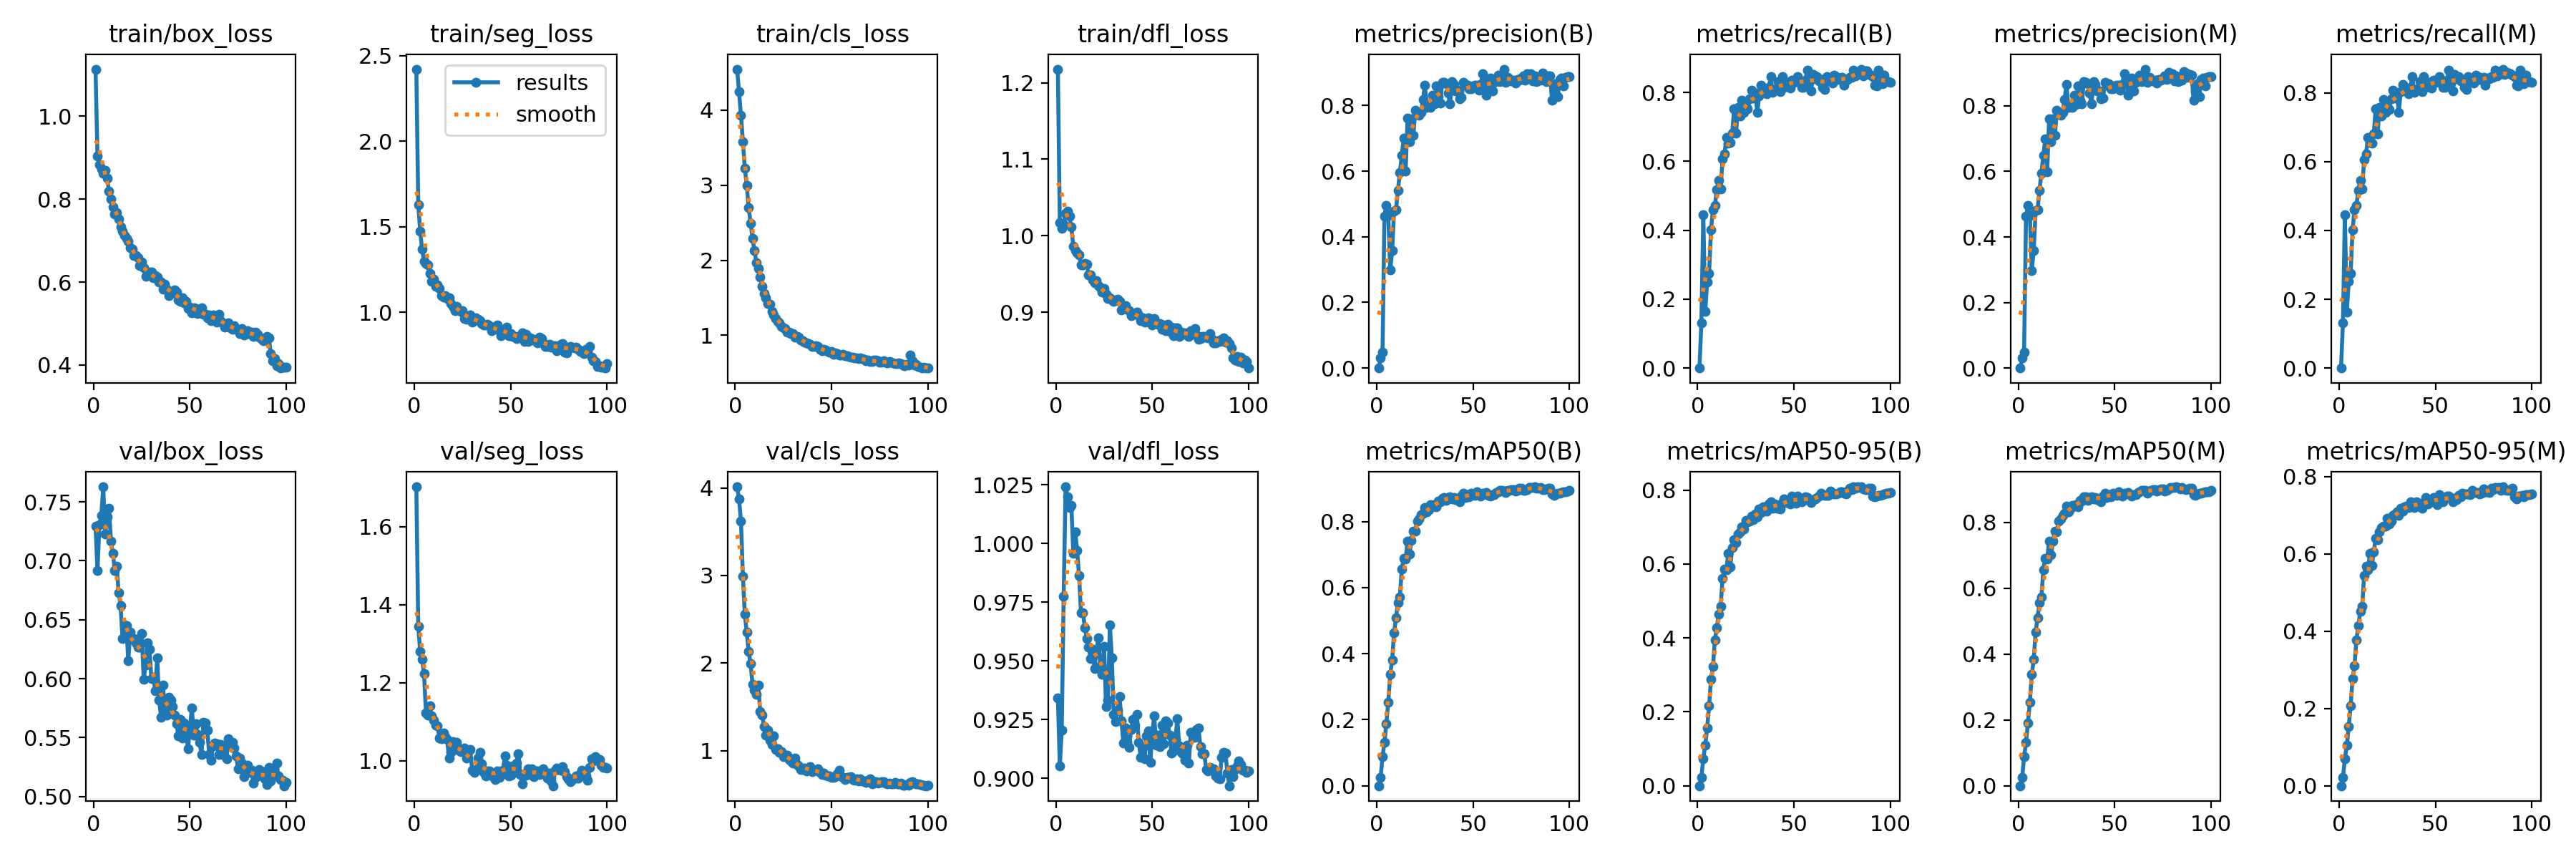

The file beside this chart, header and first rows:
epoch, time, train/box_loss, train/seg_loss, train/cls_loss, train/dfl_loss, metrics/precision(B), metrics/recall(B), metrics/mAP50(B), metrics/mAP50-95(B), metrics/precision(M), metrics/recall(M), metrics/mAP50(M), metrics/mAP50-95(M), val/box_loss, val/seg_loss, val/cls_loss, val/dfl_loss, lr/pg0, lr/pg1, lr/pg2
1, 10.33, 1.114, 2.422, 4.546, 1.218, 0, 0, 0, 0, 0, 0, 0, 0, 0.7294, 1.703, 4.013, 0.9343, 0.0001014, 0.0001014, 0.0001014
2, 19.75, 0.9034, 1.63, 4.243, 1.017, 0.03104, 0.1317, 0.02485, 0.02197, 0.03104, 0.1317, 0.02485, 0.02124, 0.6917, 1.345, 3.874, 0.9053, 0.0002037, 0.0002037, 0.0002037
3, 29.06, 0.8836, 1.472, 3.932, 1.01, 0.04817, 0.445, 0.08731, 0.07358, 0.04817, 0.445, 0.08731, 0.07, 0.7307, 1.281, 3.622, 0.9205, 0.000304, 0.000304, 0.000304
4, 38.38, 0.8732, 1.368, 3.583, 1.015, 0.4638, 0.1636, 0.1311, 0.1092, 0.4638, 0.1636, 0.1312, 0.1048, 0.7388, 1.26, 2.995, 0.9775, 0.0003037, 0.0003037, 0.0003037
5, 47.74, 0.8634, 1.298, 3.229, 1.029, 0.4957, 0.2506, 0.1889, 0.1572, 0.4969, 0.2517, 0.19, 0.1522, 0.7628, 1.223, 2.558, 1.024, 0.0003006, 0.0003006, 0.0003006
6, 57.12, 0.869, 1.287, 2.999, 1.033, 0.4655, 0.2754, 0.2538, 0.2159, 0.4655, 0.2754, 0.2545, 0.2067, 0.7229, 1.123, 2.351, 1.02, 0.0002975, 0.0002975, 0.0002975
7, 66.54, 0.8508, 1.277, 2.698, 1.025, 0.2981, 0.4011, 0.3379, 0.2881, 0.2974, 0.4015, 0.3374, 0.2773, 0.7376, 1.117, 2.131, 1.015, 0.0002944, 0.0002944, 0.0002944
8, 75.98, 0.819, 1.227, 2.494, 1.012, 0.357, 0.4596, 0.3813, 0.3234, 0.358, 0.4607, 0.3831, 0.3107, 0.7443, 1.141, 1.995, 1.016, 0.0002913, 0.0002913, 0.0002913
9, 85.52, 0.8011, 1.182, 2.297, 0.986, 0.4789, 0.4711, 0.4642, 0.3944, 0.4804, 0.4734, 0.4665, 0.3779, 0.7165, 1.115, 1.758, 0.9958, 0.0002882, 0.0002882, 0.0002882
10, 95.07, 0.7818, 1.194, 2.13, 0.9808, 0.4834, 0.5172, 0.5091, 0.4268, 0.4834, 0.5172, 0.51, 0.4136, 0.7062, 1.105, 1.687, 1.005, 0.0002851, 0.0002851, 0.0002851
11, 104.6, 0.7648, 1.151, 1.971, 0.9782, 0.5414, 0.5437, 0.5542, 0.4645, 0.5426, 0.5449, 0.5561, 0.4505, 0.692, 1.091, 1.643, 0.9971, 0.000282, 0.000282, 0.000282
12, 114.2, 0.7674, 1.158, 1.89, 0.9749, 0.5952, 0.5198, 0.5726, 0.4853, 0.5952, 0.5198, 0.5727, 0.4643, 0.6953, 1.09, 1.746, 0.9862, 0.0002789, 0.0002789, 0.0002789
13, 123.8, 0.7515, 1.138, 1.777, 0.962, 0.6483, 0.6066, 0.6558, 0.5615, 0.6483, 0.6066, 0.6563, 0.5437, 0.6729, 1.058, 1.445, 0.9706, 0.0002758, 0.0002758, 0.0002758
14, 133.2, 0.7328, 1.095, 1.652, 0.9618, 0.7005, 0.6216, 0.6897, 0.5866, 0.6994, 0.6231, 0.6906, 0.5678, 0.662, 1.057, 1.408, 0.9704, 0.0002727, 0.0002727, 0.0002727
15, 142.8, 0.723, 1.09, 1.555, 0.9638, 0.5997, 0.6695, 0.6871, 0.5851, 0.5997, 0.6695, 0.6886, 0.5587, 0.634, 1.072, 1.276, 0.9643, 0.0002696, 0.0002696, 0.0002696
16, 152.2, 0.7124, 1.095, 1.497, 0.963, 0.7614, 0.6534, 0.7407, 0.6283, 0.7604, 0.655, 0.7417, 0.6018, 0.6456, 1.061, 1.178, 0.9596, 0.0002665, 0.0002665, 0.0002665
17, 161.5, 0.7055, 1.08, 1.423, 0.949, 0.6897, 0.6543, 0.7015, 0.5928, 0.6897, 0.6543, 0.7016, 0.5694, 0.6451, 1.054, 1.234, 0.956, 0.0002634, 0.0002634, 0.0002634
18, 170.9, 0.6982, 1.083, 1.417, 0.9491, 0.7594, 0.6815, 0.742, 0.6437, 0.7594, 0.6815, 0.7419, 0.6041, 0.615, 1.007, 1.121, 0.9511, 0.0002603, 0.0002603, 0.0002603
19, 180.2, 0.6834, 1.05, 1.321, 0.9428, 0.7097, 0.7523, 0.7717, 0.6657, 0.7094, 0.7538, 0.7739, 0.6407, 0.6393, 1.022, 1.07, 0.955, 0.0002572, 0.0002572, 0.0002572
20, 189.6, 0.6788, 1.033, 1.275, 0.9385, 0.786, 0.6808, 0.771, 0.6572, 0.786, 0.6808, 0.7718, 0.636, 0.6336, 1.049, 1.164, 0.9467, 0.0002541, 0.0002541, 0.0002541
21, 199.1, 0.6635, 1.009, 1.226, 0.9417, 0.7782, 0.7558, 0.8024, 0.6818, 0.7793, 0.757, 0.8035, 0.6566, 0.6338, 1.043, 1.011, 0.9544, 0.000251, 0.000251, 0.000251
22, 208.7, 0.6637, 1.034, 1.181, 0.9354, 0.7706, 0.7308, 0.8087, 0.6868, 0.7715, 0.732, 0.8095, 0.6674, 0.6302, 1.047, 1.02, 0.9598, 0.0002479, 0.0002479, 0.0002479
23, 218.1, 0.6582, 1.013, 1.163, 0.9322, 0.7787, 0.7782, 0.8202, 0.6998, 0.7799, 0.7794, 0.8199, 0.6715, 0.6266, 1.027, 0.9816, 0.948, 0.0002448, 0.0002448, 0.0002448
24, 227.5, 0.6402, 1.006, 1.121, 0.9267, 0.8174, 0.7422, 0.8257, 0.6956, 0.8185, 0.7433, 0.8278, 0.6713, 0.6264, 1.023, 0.9864, 0.9444, 0.0002417, 0.0002417, 0.0002417
25, 237, 0.6477, 1.009, 1.1, 0.9315, 0.8622, 0.7602, 0.8438, 0.7173, 0.8652, 0.762, 0.8481, 0.6909, 0.6383, 1.028, 0.9279, 0.9561, 0.0002386, 0.0002386, 0.0002386
26, 246.9, 0.6351, 0.9646, 1.086, 0.9235, 0.795, 0.7519, 0.8303, 0.7141, 0.795, 0.7519, 0.8314, 0.6779, 0.5994, 1.032, 0.9487, 0.9307, 0.0002355, 0.0002355, 0.0002355
27, 256.7, 0.614, 0.9599, 1.043, 0.9182, 0.7977, 0.7819, 0.8367, 0.7169, 0.7991, 0.7831, 0.8397, 0.6847, 0.6118, 1.007, 0.9456, 0.9332, 0.0002324, 0.0002324, 0.0002324
28, 266.5, 0.6198, 0.9671, 1.047, 0.919, 0.7952, 0.8063, 0.8508, 0.7295, 0.7958, 0.8076, 0.8521, 0.6984, 0.6306, 1.024, 0.8969, 0.9653, 0.0002293, 0.0002293, 0.0002293
29, 276.1, 0.6238, 0.9825, 1.019, 0.9161, 0.832, 0.784, 0.8467, 0.7191, 0.8329, 0.7851, 0.8495, 0.7038, 0.6248, 1.029, 0.8847, 0.9512, 0.0002262, 0.0002262, 0.0002262
30, 285.9, 0.624, 0.9402, 1.022, 0.914, 0.8049, 0.7989, 0.8512, 0.7358, 0.8049, 0.7989, 0.8535, 0.7092, 0.5998, 0.9757, 0.8584, 0.9272, 0.0002231, 0.0002231, 0.0002231
31, 295.6, 0.6097, 0.9497, 0.9788, 0.9164, 0.859, 0.7425, 0.8445, 0.7272, 0.8609, 0.7436, 0.8475, 0.6988, 0.6012, 0.9711, 0.9149, 0.9241, 0.00022, 0.00022, 0.00022
32, 305.4, 0.6149, 0.9674, 0.9862, 0.9171, 0.8264, 0.7906, 0.8631, 0.7494, 0.8174, 0.8042, 0.8656, 0.7185, 0.5899, 0.978, 0.8434, 0.929, 0.0002169, 0.0002169, 0.0002169
33, 315.2, 0.6125, 0.9602, 0.9747, 0.9142, 0.8075, 0.8202, 0.8609, 0.7391, 0.8069, 0.8234, 0.8632, 0.7101, 0.6179, 1.007, 0.823, 0.9349, 0.0002138, 0.0002138, 0.0002138
34, 325, 0.6004, 0.9511, 0.9413, 0.9031, 0.8711, 0.8116, 0.8717, 0.7547, 0.8732, 0.8139, 0.877, 0.7213, 0.5818, 1.022, 0.7847, 0.9245, 0.0002107, 0.0002107, 0.0002107
35, 334.7, 0.6002, 0.9336, 0.926, 0.905, 0.8709, 0.8047, 0.8733, 0.755, 0.8722, 0.8058, 0.8765, 0.7236, 0.5674, 0.9926, 0.7869, 0.915, 0.0002076, 0.0002076, 0.0002076
36, 344.4, 0.583, 0.9267, 0.908, 0.9083, 0.8666, 0.7958, 0.8639, 0.7438, 0.8681, 0.7968, 0.8666, 0.7192, 0.5948, 0.9708, 0.7961, 0.9213, 0.0002045, 0.0002045, 0.0002045
37, 354.2, 0.5956, 0.9233, 0.9016, 0.9041, 0.8378, 0.8145, 0.873, 0.7632, 0.8388, 0.8156, 0.8749, 0.7338, 0.5721, 0.9618, 0.7695, 0.9157, 0.0002014, 0.0002014, 0.0002014
38, 363.8, 0.582, 0.9293, 0.8861, 0.9024, 0.8044, 0.8454, 0.8758, 0.7675, 0.8056, 0.8465, 0.878, 0.7296, 0.5693, 0.974, 0.8006, 0.9132, 0.0001983, 0.0001983, 0.0001983
39, 373.6, 0.568, 0.9198, 0.8789, 0.8954, 0.8728, 0.8002, 0.8693, 0.7501, 0.874, 0.8014, 0.8706, 0.7196, 0.5841, 0.974, 0.8134, 0.9208, 0.0001952, 0.0001952, 0.0001952
40, 383.3, 0.5761, 0.8926, 0.8555, 0.8983, 0.8636, 0.808, 0.8739, 0.7618, 0.8648, 0.8092, 0.8749, 0.7345, 0.5819, 0.968, 0.7603, 0.925, 0.0001922, 0.0001922, 0.0001922
41, 393, 0.574, 0.9029, 0.8563, 0.8971, 0.8447, 0.8099, 0.8671, 0.7519, 0.846, 0.811, 0.8692, 0.7224, 0.5763, 0.9603, 0.7732, 0.9227, 0.0001891, 0.0001891, 0.0001891
42, 402.6, 0.5816, 0.9094, 0.8638, 0.8999, 0.8461, 0.8316, 0.8693, 0.7578, 0.8456, 0.8318, 0.8703, 0.7259, 0.5693, 0.9526, 0.7739, 0.9272, 0.000186, 0.000186, 0.000186
43, 412.1, 0.5763, 0.9228, 0.8478, 0.8969, 0.8202, 0.8017, 0.859, 0.7487, 0.8211, 0.8029, 0.861, 0.7178, 0.562, 0.9737, 0.7907, 0.9154, 0.0001829, 0.0001829, 0.0001829
44, 421.7, 0.5561, 0.8902, 0.8166, 0.8888, 0.8238, 0.8458, 0.8768, 0.7674, 0.8247, 0.8469, 0.8802, 0.7334, 0.5512, 0.9569, 0.7507, 0.909, 0.0001798, 0.0001798, 0.0001798
45, 431.5, 0.5541, 0.862, 0.7935, 0.8931, 0.8698, 0.8138, 0.8864, 0.7767, 0.871, 0.815, 0.889, 0.7449, 0.5655, 0.9731, 0.7237, 0.9131, 0.0001767, 0.0001767, 0.0001767
46, 441.3, 0.5629, 0.8972, 0.8146, 0.8873, 0.8623, 0.8172, 0.8739, 0.7671, 0.8634, 0.8183, 0.875, 0.7279, 0.5496, 0.9767, 0.7395, 0.9084, 0.0001736, 0.0001736, 0.0001736
47, 451, 0.5493, 0.8918, 0.8038, 0.8909, 0.8623, 0.8296, 0.8824, 0.7717, 0.8675, 0.83, 0.8842, 0.7342, 0.5623, 1.013, 0.7172, 0.9179, 0.0001705, 0.0001705, 0.0001705
48, 460.6, 0.5537, 0.9115, 0.7869, 0.8924, 0.8513, 0.8119, 0.876, 0.7636, 0.8524, 0.8131, 0.8778, 0.7342, 0.5538, 0.9892, 0.7131, 0.9204, 0.0001674, 0.0001674, 0.0001674
49, 470.2, 0.5367, 0.8631, 0.7748, 0.8863, 0.8515, 0.8359, 0.8866, 0.7835, 0.8526, 0.837, 0.8882, 0.7456, 0.5405, 0.9621, 0.7069, 0.9067, 0.0001643, 0.0001643, 0.0001643
50, 480, 0.5395, 0.8756, 0.785, 0.8838, 0.8594, 0.8293, 0.8842, 0.7751, 0.8607, 0.8305, 0.8866, 0.7424, 0.5587, 0.9627, 0.6934, 0.9193, 0.0001612, 0.0001612, 0.0001612
51, 489.7, 0.526, 0.8564, 0.7501, 0.892, 0.8612, 0.8327, 0.8794, 0.7656, 0.8628, 0.8337, 0.8821, 0.7275, 0.575, 0.9873, 0.6942, 0.9268, 0.0001581, 0.0001581, 0.0001581
52, 499.3, 0.5377, 0.8581, 0.7668, 0.8859, 0.8613, 0.8448, 0.891, 0.783, 0.8624, 0.846, 0.8931, 0.7524, 0.552, 0.9702, 0.7009, 0.9141, 0.000155, 0.000155, 0.000155
53, 509, 0.5365, 0.8471, 0.7521, 0.8843, 0.8461, 0.8318, 0.8811, 0.7754, 0.8474, 0.8329, 0.8828, 0.737, 0.562, 0.995, 0.7318, 0.9184, 0.0001519, 0.0001519, 0.0001519
54, 518.9, 0.5241, 0.8571, 0.741, 0.885, 0.865, 0.8156, 0.8777, 0.7678, 0.8661, 0.8168, 0.879, 0.7352, 0.5528, 1.019, 0.7735, 0.9136, 0.0001488, 0.0001488, 0.0001488
55, 528.5, 0.5316, 0.8603, 0.7417, 0.8783, 0.8977, 0.8153, 0.886, 0.7775, 0.8988, 0.8165, 0.8883, 0.7435, 0.546, 0.9648, 0.7123, 0.9227, 0.0001457, 0.0001457, 0.0001457
56, 538.2, 0.5373, 0.8793, 0.7487, 0.8836, 0.8813, 0.8359, 0.8849, 0.7829, 0.8825, 0.837, 0.8864, 0.7494, 0.5359, 0.941, 0.6911, 0.9146, 0.0001426, 0.0001426, 0.0001426
57, 547.9, 0.5219, 0.8304, 0.7242, 0.8764, 0.8316, 0.8653, 0.888, 0.7806, 0.8327, 0.8665, 0.8902, 0.749, 0.5629, 0.9667, 0.6692, 0.9244, 0.0001395, 0.0001395, 0.0001395
58, 557.6, 0.5219, 0.8722, 0.7274, 0.8844, 0.8558, 0.8274, 0.8802, 0.7719, 0.8569, 0.8285, 0.8829, 0.745, 0.5625, 0.964, 0.697, 0.9235, 0.0001364, 0.0001364, 0.0001364
59, 567.3, 0.5132, 0.8293, 0.7146, 0.8755, 0.8836, 0.8044, 0.8772, 0.7669, 0.8847, 0.8055, 0.88, 0.7343, 0.5564, 0.9795, 0.6913, 0.9185, 0.0001333, 0.0001333, 0.0001333
60, 576.9, 0.5207, 0.8486, 0.71, 0.8809, 0.8441, 0.8528, 0.8816, 0.7747, 0.8451, 0.8539, 0.8846, 0.7415, 0.5358, 0.9658, 0.7056, 0.9107, 0.0001302, 0.0001302, 0.0001302
... 40 more rows
